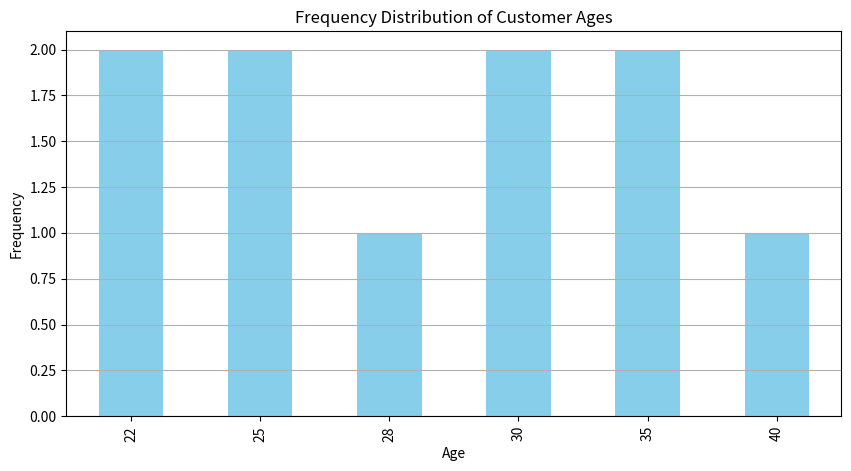

Recreate this plot in Python.
import pandas as pd
import matplotlib.pyplot as plt

data = {
    'customer_id': [1, 2, 3, 4, 5, 6, 7, 8, 9, 10],
    'age': [25, 30, 22, 35, 40, 22, 30, 25, 28, 35],
    'purchase_amount': [200, 150, 100, 300, 250, 150, 200, 100, 300, 250],
    'purchase_date': pd.date_range(start='2024-05-01', periods=10)
}

sales_data = pd.DataFrame(data)

sales_data['age'] = sales_data['age'].astype(int)

age_distribution = sales_data['age'].value_counts().sort_index()

print("Frequency Distribution of Customer Ages:")
print(age_distribution)

plt.figure(figsize=(10, 5))
age_distribution.plot(kind='bar', color='skyblue')
plt.title('Frequency Distribution of Customer Ages')
plt.xlabel('Age')
plt.ylabel('Frequency')
plt.grid(axis='y')
plt.show()
